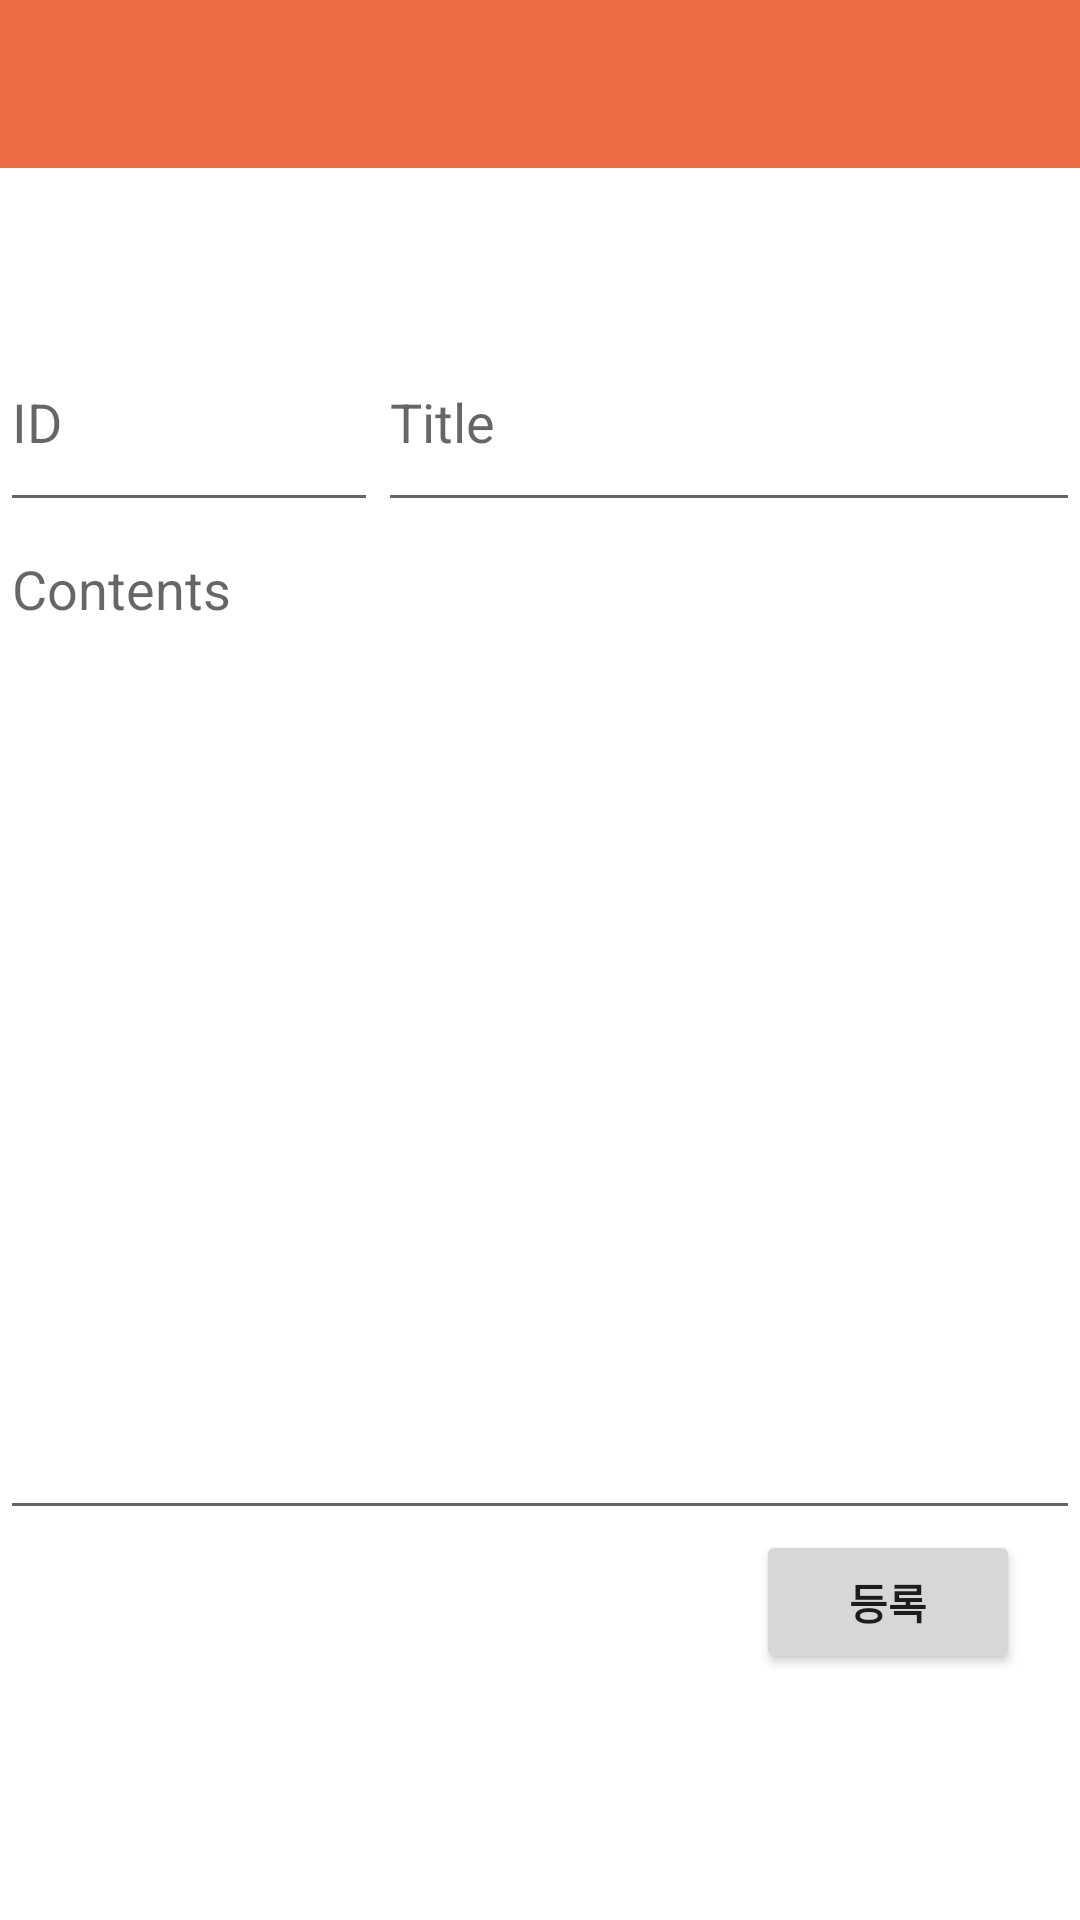

Produce the Android XML layout that renders to this screen, including the resource entries it uses.
<!-- AndroidManifest.xml: application theme Theme.MyApplication -->
<!-- res/layout/activity_writing.xml -->
<?xml version="1.0" encoding="utf-8"?>
<androidx.constraintlayout.widget.ConstraintLayout xmlns:android="http://schemas.android.com/apk/res/android"
    xmlns:app="http://schemas.android.com/apk/res-auto"
    xmlns:tools="http://schemas.android.com/tools"
    android:id="@+id/constrarintLayout"
    android:layout_width="match_parent"
    android:layout_height="match_parent"
    tools:context=".ActivityCollection.WritingActivity">

    <androidx.appcompat.widget.Toolbar
        android:id="@+id/writingToolbar"
        android:layout_width="0dp"
        android:layout_height="wrap_content"
        android:background="?attr/colorPrimary"
        android:minHeight="?attr/actionBarSize"
        android:theme="?attr/actionBarTheme"
        app:layout_constraintEnd_toEndOf="parent"
        app:layout_constraintStart_toStartOf="parent"
        app:layout_constraintTop_toTopOf="parent" />

    <LinearLayout
        android:id="@+id/linearLayout"
        android:layout_width="match_parent"
        android:layout_height="70dp"
        android:layout_marginTop="48dp"
        android:orientation="horizontal"
        app:layout_constraintEnd_toEndOf="parent"
        app:layout_constraintHorizontal_bias="1.0"
        app:layout_constraintStart_toStartOf="parent"
        app:layout_constraintTop_toBottomOf="@+id/writingToolbar">

        <EditText
            android:id="@+id/writingID"
            android:layout_width="wrap_content"
            android:layout_height="match_parent"
            android:ems="6"
            android:hint="ID"
            android:inputType="textPersonName" />

        <EditText
            android:id="@+id/writingTitle"
            android:layout_width="wrap_content"
            android:layout_height="match_parent"
            android:layout_weight="1"
            android:hint="Title"
            android:inputType="textPersonName"
            tools:layout_editor_absoluteX="1dp"
            tools:layout_editor_absoluteY="281dp" />

    </LinearLayout>

    <LinearLayout
        android:id="@+id/linearLayout2"
        android:layout_width="0dp"
        android:layout_height="0dp"
        android:layout_marginBottom="130dp"
        android:orientation="vertical"
        app:layout_constraintBottom_toBottomOf="parent"
        app:layout_constraintEnd_toEndOf="parent"
        app:layout_constraintStart_toStartOf="parent"
        app:layout_constraintTop_toBottomOf="@+id/linearLayout">

        <EditText
            android:id="@+id/writingContent"
            android:layout_width="match_parent"
            android:layout_height="match_parent"
            android:ems="10"
            android:gravity="top"
            android:hint="Contents"
            android:inputType="textMultiLine"
            android:lines="8"
            android:maxLines="10"
            android:minLines="6"

            android:scrollbars="horizontal"> 
        </EditText> 
    </LinearLayout>

    <Button
        android:id="@+id/writingBtn"
        android:layout_width="wrap_content"
        android:layout_height="wrap_content"
        android:layout_marginEnd="20dp"
        android:text="등록"
        android:textStyle="bold"
        app:layout_constraintEnd_toEndOf="parent"
        app:layout_constraintHorizontal_bias="1.0"
        app:layout_constraintStart_toStartOf="@+id/linearLayout2"
        app:layout_constraintTop_toBottomOf="@+id/linearLayout2" />

</androidx.constraintlayout.widget.ConstraintLayout>
<!-- resources referenced by this layout -->
<resources>
  <style name="Theme.MyApplication" parent="Theme.MaterialComponents.DayNight.NoActionBar">
          
          <item name="colorPrimary">#EF6C42</item>
          <item name="colorPrimaryVariant">@color/purple_700</item>
          <item name="colorOnPrimary">@color/white</item>
          
          <item name="colorSecondary">@color/teal_200</item>
          <item name="colorSecondaryVariant">@color/teal_700</item>
          <item name="colorOnSecondary">@color/black</item>
          
          <item name="android:statusBarColor" tools:targetApi="l">?attr/colorPrimaryVariant</item>
          
  
      </style>
  <!-- not gathered from this repository: default colours our renderer supplied (Android Studio template values) -->
  <color name="purple_700">#FF3700B3</color>
  <color name="teal_200">#FF03DAC5</color>
  <color name="teal_700">#FF018786</color>
  <color name="black">#FF000000</color>
  <color name="white">#FFFFFFFF</color>
</resources>
